Run: headless pygame with SDL's dummy video driver; simulated clock (each Clock.tick advances the game by its frame time, no real sleeping); random seed 0; keys injected as events and as key.get_pressed() state; no mouse input; restart key R tapped at the start of phases 3 and 4.
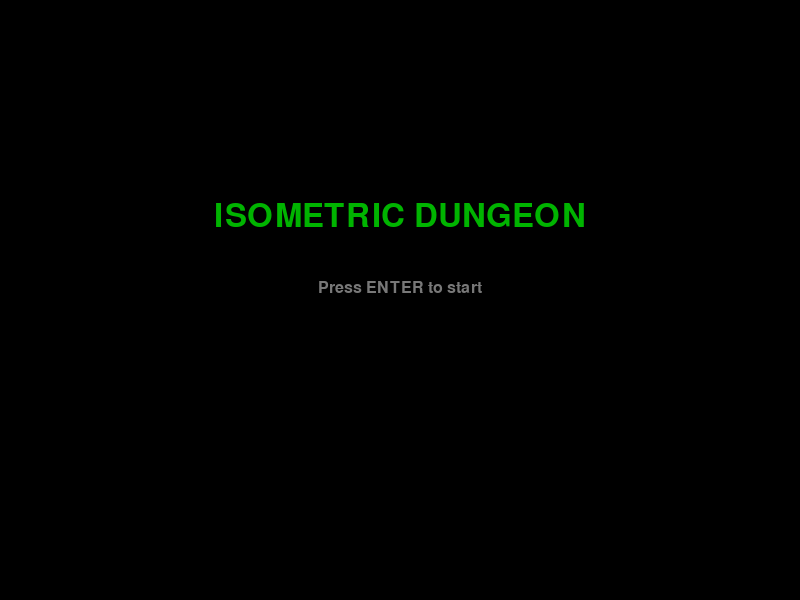
Frame 1 of 4 · flips 1–60 · no input
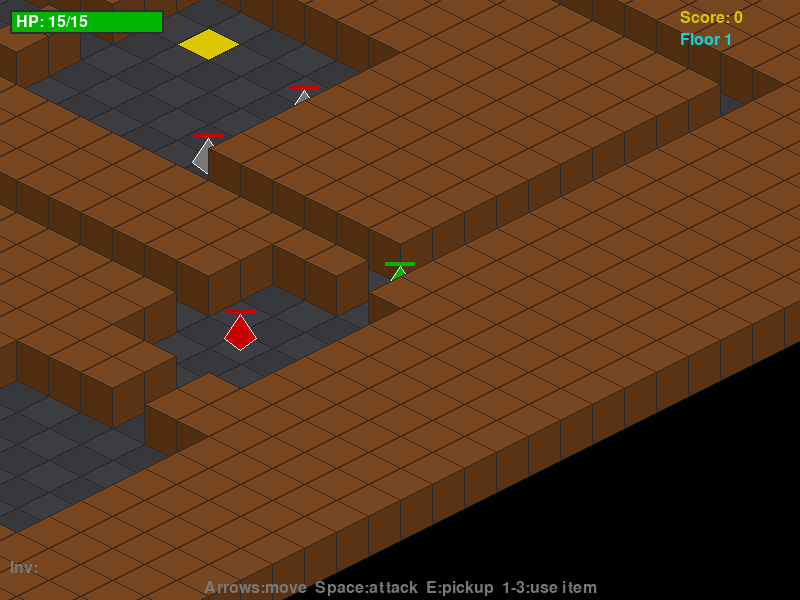
Frame 2 of 4 · flips 61–180 · tapped SPACE, RETURN · held RIGHT (→), D
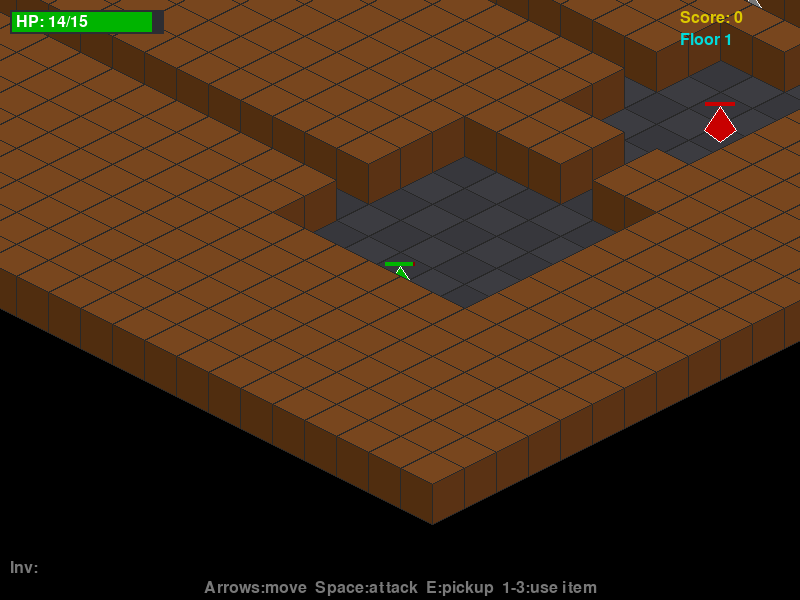
Frame 3 of 4 · flips 181–300 · tapped R · held DOWN (↓), S
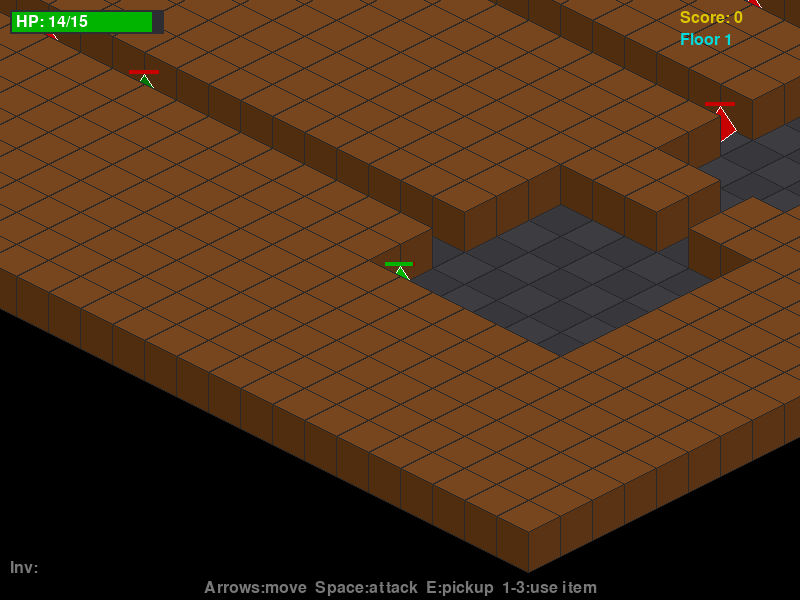
Frame 4 of 4 · flips 301–420 · tapped R · held LEFT (←), A, UP (↑), W

The pygame program that drew these frames:

import pygame
import sys
import random
import math

# --- Constants ---
SCREEN_WIDTH = 800
SCREEN_HEIGHT = 600
FPS = 30
MAP_WIDTH = 45
MAP_HEIGHT = 35
TILE_WIDTH = 64
TILE_HEIGHT = 32
WALL_HEIGHT = 40

# Colors
BLACK = (0, 0, 0)
WHITE = (255, 255, 255)
DARK_GRAY = (45, 45, 50)
FLOOR_GRAY = (60, 60, 65)
FLOOR_GRAY2 = (55, 55, 60)
BROWN = (120, 70, 30)
DARK_BROWN = (80, 45, 15)
SIDE_BROWN = (90, 50, 20)
GREEN = (0, 180, 0)
DARK_GREEN = (0, 120, 0)
RED = (200, 0, 0)
DARK_RED = (140, 0, 0)
BLUE = (0, 100, 255)
YELLOW = (220, 200, 0)
ORANGE = (255, 165, 0)
CYAN = (0, 220, 220)
PURPLE = (150, 0, 200)
MAGENTA = (220, 50, 220)
GRAY = (120, 120, 120)
OUTLINE = (40, 40, 40)
STAIRS_COLOR = (180, 180, 200)

# Tile types
FLOOR = 0
WALL = 1
DOOR = 2
CHEST = 3
STAIRS = 4


# --- Procedural Map Generation ---
def generate_map(width, height, level=1):
    random.seed(None)
    tile_map = [[WALL] * width for _ in range(height)]
    rooms = []
    num_rooms = 20 + level * 3

    for _ in range(num_rooms):
        rw = random.randint(4, 9)
        rh = random.randint(4, 7)
        rx = random.randint(1, width - rw - 1)
        ry = random.randint(1, height - rh - 1)

        overlap = False
        for room in rooms:
            if (rx < room[0] + room[2] + 1 and rx + rw + 1 > room[0] and
                    ry < room[1] + room[3] + 1 and ry + rh + 1 > room[1]):
                overlap = True
                break

        if not overlap:
            rooms.append((rx, ry, rw, rh))
            for y in range(ry, ry + rh):
                for x in range(rx, rx + rw):
                    tile_map[y][x] = FLOOR

    for i in range(len(rooms) - 1):
        r1, r2 = rooms[i], rooms[i + 1]
        cx1, cy1 = r1[0] + r1[2] // 2, r1[1] + r1[3] // 2
        cx2, cy2 = r2[0] + r2[2] // 2, r2[1] + r2[3] // 2
        x = cx1
        while x != cx2:
            tile_map[cy1][x] = FLOOR
            x += 1 if cx2 > cx1 else -1
        y = cy1
        while y != cy2:
            tile_map[y][cx2] = FLOOR
            y += 1 if cy2 > cy1 else -1

    # Chests in some rooms
    for i in range(2, min(len(rooms), 6)):
        r = rooms[i]
        tile_map[r[1] + 1][r[0] + 1] = CHEST

    # Stairs in last room
    if rooms:
        lr = rooms[-1]
        tile_map[lr[1] + lr[3] // 2][lr[0] + lr[2] // 2] = STAIRS

    return tile_map, rooms


# --- Isometric helpers ---
def grid_to_iso(gx, gy):
    sx = (gx - gy) * (TILE_WIDTH // 2)
    sy = (gx + gy) * (TILE_HEIGHT // 2)
    return sx, sy


def draw_diamond(surface, color, cx, cy, outline_color=None):
    hw = TILE_WIDTH // 2
    hh = TILE_HEIGHT // 2
    points = [(cx, cy - hh), (cx + hw, cy), (cx, cy + hh), (cx - hw, cy)]
    pygame.draw.polygon(surface, color, points)
    if outline_color:
        pygame.draw.polygon(surface, outline_color, points, 1)


def draw_wall_block(surface, cx, cy):
    hw = TILE_WIDTH // 2
    hh = TILE_HEIGHT // 2
    top_y = cy - WALL_HEIGHT
    top = [(cx, top_y - hh), (cx + hw, top_y), (cx, top_y + hh), (cx - hw, top_y)]
    pygame.draw.polygon(surface, BROWN, top)
    pygame.draw.polygon(surface, OUTLINE, top, 1)
    left = [(cx - hw, top_y), (cx, top_y + hh), (cx, cy + hh), (cx - hw, cy)]
    pygame.draw.polygon(surface, DARK_BROWN, left)
    pygame.draw.polygon(surface, OUTLINE, left, 1)
    right = [(cx + hw, top_y), (cx, top_y + hh), (cx, cy + hh), (cx + hw, cy)]
    pygame.draw.polygon(surface, SIDE_BROWN, right)
    pygame.draw.polygon(surface, OUTLINE, right, 1)


def draw_entity_diamond(surface, color, cx, cy, outline=WHITE):
    hw = TILE_WIDTH // 4
    hh = TILE_HEIGHT // 2
    points = [(cx, cy - hh - 8), (cx + hw, cy), (cx, cy + hh - 4), (cx - hw, cy)]
    pygame.draw.polygon(surface, color, points)
    pygame.draw.polygon(surface, outline, points, 1)


def draw_health_bar(surface, cx, cy, hp, max_hp, bar_color=GREEN):
    bar_w = 30
    bx = cx - bar_w // 2
    by = cy - 28
    pct = max(0, hp / max_hp)
    pygame.draw.rect(surface, DARK_RED, (bx, by, bar_w, 4))
    pygame.draw.rect(surface, bar_color, (bx, by, int(bar_w * pct), 4))


# --- Item ---
class Item:
    def __init__(self, gx, gy, kind):
        self.grid_x = gx
        self.grid_y = gy
        self.kind = kind  # "health", "damage", "speed"
        self.collected = False
        self.colors = {"health": RED, "damage": ORANGE, "speed": CYAN}

    def draw(self, surface, cam_x, cam_y):
        if self.collected:
            return
        iso_x, iso_y = grid_to_iso(self.grid_x, self.grid_y)
        dx = iso_x - cam_x
        dy = iso_y - cam_y - 5
        color = self.colors.get(self.kind, WHITE)
        pygame.draw.circle(surface, color, (int(dx), int(dy)), 6)
        pygame.draw.circle(surface, WHITE, (int(dx), int(dy)), 6, 1)


# --- Player ---
class Player:
    def __init__(self, gx, gy):
        self.grid_x = gx
        self.grid_y = gy
        self.health = 15
        self.max_health = 15
        self.damage = 3
        self.speed_boost = 0
        self.move_cooldown = 0
        self.attack_cooldown = 0
        self.attack_flash = 0
        self.score = 0
        self.inventory = []  # up to 5 items
        self.facing_x = 1
        self.facing_y = 0

    def move(self, dx, dy, tile_map):
        if self.move_cooldown > 0:
            self.move_cooldown -= 1
            return
        nx, ny = self.grid_x + dx, self.grid_y + dy
        if 0 <= nx < MAP_WIDTH and 0 <= ny < MAP_HEIGHT:
            if tile_map[ny][nx] != WALL:
                self.grid_x = nx
                self.grid_y = ny
                self.facing_x = dx
                self.facing_y = dy
                self.move_cooldown = 3 if self.speed_boost > 0 else 4

    def attack(self, enemies):
        if self.attack_cooldown > 0:
            return
        self.attack_cooldown = 10
        self.attack_flash = 4
        for enemy in enemies:
            dist = abs(enemy.grid_x - self.grid_x) + abs(enemy.grid_y - self.grid_y)
            if dist <= 2:
                enemy.take_damage(self.damage)

    def pick_up(self, items):
        for item in items:
            if item.collected:
                continue
            if item.grid_x == self.grid_x and item.grid_y == self.grid_y:
                if len(self.inventory) < 5:
                    self.inventory.append(item.kind)
                    item.collected = True
                    break

    def use_item(self, index):
        if index >= len(self.inventory):
            return
        kind = self.inventory.pop(index)
        if kind == "health":
            self.health = min(self.max_health, self.health + 5)
        elif kind == "damage":
            self.damage += 1
        elif kind == "speed":
            self.speed_boost = 150  # frames

    def update(self):
        if self.attack_cooldown > 0:
            self.attack_cooldown -= 1
        if self.attack_flash > 0:
            self.attack_flash -= 1
        if self.speed_boost > 0:
            self.speed_boost -= 1

    def draw(self, surface, cam_x, cam_y):
        iso_x, iso_y = grid_to_iso(self.grid_x, self.grid_y)
        dx = iso_x - cam_x
        dy = iso_y - cam_y - 10
        color = WHITE if self.attack_flash > 0 else GREEN
        draw_entity_diamond(surface, color, dx, dy)
        draw_health_bar(surface, dx, dy, self.health, self.max_health, GREEN)


# --- Enemy ---
class Enemy:
    def __init__(self, gx, gy, kind="zombie", level=1):
        self.grid_x = gx
        self.grid_y = gy
        self.kind = kind
        self.alive = True
        self.hit_flash = 0
        self.move_timer = 0
        self.attack_timer = 0
        self.exploding = False
        self.explode_timer = 0

        stats = {
            "zombie": {"health": 4, "damage": 1, "speed": 18, "color": RED},
            "skeleton": {"health": 3, "damage": 2, "speed": 22, "color": GRAY},
            "creeper": {"health": 3, "damage": 4, "speed": 14, "color": DARK_GREEN},
        }
        s = stats.get(kind, stats["zombie"])
        self.health = int(s["health"] * (1 + level * 0.3))
        self.max_health = self.health
        self.damage = s["damage"] + level - 1
        self.speed = s["speed"]
        self.color = s["color"]

    def take_damage(self, amount):
        self.health -= amount
        self.hit_flash = 4
        if self.health <= 0:
            self.alive = False

    def update(self, player, tile_map):
        if not self.alive:
            return
        if self.hit_flash > 0:
            self.hit_flash -= 1

        self.move_timer += 1
        if self.move_timer < self.speed:
            return
        self.move_timer = 0

        dist = abs(player.grid_x - self.grid_x) + abs(player.grid_y - self.grid_y)

        # Creeper explodes when adjacent
        if self.kind == "creeper" and dist <= 1:
            if not self.exploding:
                self.exploding = True
                self.explode_timer = 10
            else:
                self.explode_timer -= 1
                if self.explode_timer <= 0:
                    player.health -= self.damage
                    self.alive = False
            return

        # Move toward player
        dx = 0 if player.grid_x == self.grid_x else (1 if player.grid_x > self.grid_x else -1)
        dy = 0 if player.grid_y == self.grid_y else (1 if player.grid_y > self.grid_y else -1)

        nx = self.grid_x + dx
        if 0 <= nx < MAP_WIDTH and tile_map[self.grid_y][nx] != WALL:
            self.grid_x = nx
        else:
            ny = self.grid_y + dy
            if 0 <= ny < MAP_HEIGHT and tile_map[ny][self.grid_x] != WALL:
                self.grid_y = ny

        # Skeleton ranged attack
        if self.kind == "skeleton" and dist <= 4 and dist > 1:
            self.attack_timer += 1
            if self.attack_timer >= 3:
                player.health -= 1
                self.attack_timer = 0
        elif self.kind == "zombie" and dist <= 1:
            player.health -= self.damage

    def draw(self, surface, cam_x, cam_y):
        if not self.alive:
            return
        iso_x, iso_y = grid_to_iso(self.grid_x, self.grid_y)
        dx = iso_x - cam_x
        dy = iso_y - cam_y - 10
        color = WHITE if self.hit_flash > 0 else self.color
        if self.exploding and self.explode_timer % 2 == 0:
            color = YELLOW
        draw_entity_diamond(surface, color, dx, dy)
        draw_health_bar(surface, dx, dy, self.health, self.max_health, RED)


# --- Game ---
class Game:
    def __init__(self):
        pygame.init()
        self.screen = pygame.display.set_mode((SCREEN_WIDTH, SCREEN_HEIGHT))
        pygame.display.set_caption("Isometric Dungeon Crawler")
        self.clock = pygame.time.Clock()
        self.font = pygame.font.Font(None, 24)
        self.big_font = pygame.font.Font(None, 48)
        self.state = "menu"
        self.level = 1
        self.start_level()

    def start_level(self):
        self.tile_map, self.rooms = generate_map(MAP_WIDTH, MAP_HEIGHT, self.level)
        start = self.rooms[0]
        self.player = Player(start[0] + start[2] // 2, start[1] + start[3] // 2)
        self.enemies = []
        self.items = []
        kinds = ["zombie", "skeleton", "creeper"]

        for i in range(2, min(len(self.rooms), 12)):
            r = self.rooms[i]
            num = random.randint(1, 2 + self.level)
            for _ in range(num):
                ex = r[0] + random.randint(1, max(1, r[2] - 2))
                ey = r[1] + random.randint(1, max(1, r[3] - 2))
                kind = random.choice(kinds)
                self.enemies.append(Enemy(ex, ey, kind, self.level))

    def run(self):
        running = True
        while running:
            for event in pygame.event.get():
                if event.type == pygame.QUIT:
                    running = False
                if event.type == pygame.KEYDOWN:
                    if self.state == "menu":
                        if event.key == pygame.K_RETURN:
                            self.state = "playing"
                    elif self.state == "game_over":
                        if event.key == pygame.K_r:
                            self.level = 1
                            self.start_level()
                            self.state = "playing"
                    elif self.state == "playing":
                        if event.key == pygame.K_e:
                            self.player.pick_up(self.items)
                        if event.key == pygame.K_1:
                            self.player.use_item(0)
                        if event.key == pygame.K_2:
                            self.player.use_item(1)
                        if event.key == pygame.K_3:
                            self.player.use_item(2)

            if self.state == "playing":
                self.update()
            self.draw()
            self.clock.tick(FPS)

        pygame.quit()
        sys.exit()

    def update(self):
        keys = pygame.key.get_pressed()
        if keys[pygame.K_LEFT]:
            self.player.move(-1, 0, self.tile_map)
        elif keys[pygame.K_RIGHT]:
            self.player.move(1, 0, self.tile_map)
        elif keys[pygame.K_UP]:
            self.player.move(0, -1, self.tile_map)
        elif keys[pygame.K_DOWN]:
            self.player.move(0, 1, self.tile_map)
        if keys[pygame.K_SPACE]:
            self.player.attack(self.enemies)

        self.player.update()

        # Drop loot from dead enemies
        for enemy in self.enemies:
            if not enemy.alive:
                self.player.score += 10
                if random.random() < 0.5:
                    kinds = ["health", "damage", "speed"]
                    self.items.append(Item(enemy.grid_x, enemy.grid_y, random.choice(kinds)))

        for enemy in self.enemies:
            enemy.update(self.player, self.tile_map)
        self.enemies = [e for e in self.enemies if e.alive]

        # Check stairs
        px, py = self.player.grid_x, self.player.grid_y
        if self.tile_map[py][px] == STAIRS:
            self.level += 1
            old_score = self.player.score
            old_inv = self.player.inventory[:]
            self.start_level()
            self.player.score = old_score
            self.player.inventory = old_inv

        if self.player.health <= 0:
            self.state = "game_over"

    def draw(self):
        self.screen.fill(BLACK)

        if self.state == "menu":
            title = self.big_font.render("ISOMETRIC DUNGEON", True, GREEN)
            sub = self.font.render("Press ENTER to start", True, GRAY)
            self.screen.blit(title, (SCREEN_WIDTH // 2 - title.get_width() // 2, 200))
            self.screen.blit(sub, (SCREEN_WIDTH // 2 - sub.get_width() // 2, 280))
            pygame.display.flip()
            return

        if self.state == "game_over":
            title = self.big_font.render("GAME OVER", True, RED)
            score = self.font.render(f"Score: {self.player.score} | Press R to restart", True, GRAY)
            self.screen.blit(title, (SCREEN_WIDTH // 2 - title.get_width() // 2, 200))
            self.screen.blit(score, (SCREEN_WIDTH // 2 - score.get_width() // 2, 280))
            pygame.display.flip()
            return

        # Camera
        p_iso_x, p_iso_y = grid_to_iso(self.player.grid_x, self.player.grid_y)
        cam_x = p_iso_x - SCREEN_WIDTH // 2
        cam_y = p_iso_y - SCREEN_HEIGHT // 2

        # Build depth-sorted draw list
        draw_list = []

        for gy in range(MAP_HEIGHT):
            for gx in range(MAP_WIDTH):
                tile = self.tile_map[gy][gx]
                iso_x, iso_y = grid_to_iso(gx, gy)
                dx = iso_x - cam_x
                dy = iso_y - cam_y
                if dx < -100 or dx > SCREEN_WIDTH + 100 or dy < -150 or dy > SCREEN_HEIGHT + 200:
                    continue
                depth = gx + gy
                draw_list.append((depth, 0, "tile", tile, dx, dy, gx, gy))

        # Player
        p_depth = self.player.grid_x + self.player.grid_y
        draw_list.append((p_depth, 1, "player", None, 0, 0, 0, 0))

        # Enemies
        for enemy in self.enemies:
            e_depth = enemy.grid_x + enemy.grid_y
            draw_list.append((e_depth, 1, "enemy", enemy, 0, 0, 0, 0))

        # Items
        for item in self.items:
            if not item.collected:
                i_depth = item.grid_x + item.grid_y
                draw_list.append((i_depth, 1, "item", item, 0, 0, 0, 0))

        draw_list.sort(key=lambda e: (e[0], e[1]))

        # Draw sorted
        for entry in draw_list:
            kind = entry[2]
            if kind == "tile":
                tile, dx, dy, gx, gy = entry[3], entry[4], entry[5], entry[6], entry[7]
                if tile == WALL:
                    draw_wall_block(self.screen, dx, dy)
                elif tile == STAIRS:
                    draw_diamond(self.screen, STAIRS_COLOR, dx, dy, WHITE)
                elif tile == CHEST:
                    draw_diamond(self.screen, YELLOW, dx, dy, OUTLINE)
                else:
                    color = FLOOR_GRAY if (gx + gy) % 2 == 0 else FLOOR_GRAY2
                    draw_diamond(self.screen, color, dx, dy, OUTLINE)
            elif kind == "player":
                self.player.draw(self.screen, cam_x, cam_y)
            elif kind == "enemy":
                entry[3].draw(self.screen, cam_x, cam_y)
            elif kind == "item":
                entry[3].draw(self.screen, cam_x, cam_y)

        # --- HUD (flat overlay) ---
        # Health bar
        pygame.draw.rect(self.screen, DARK_GRAY, (10, 10, 154, 24))
        hp_pct = max(0, self.player.health / self.player.max_health)
        pygame.draw.rect(self.screen, GREEN, (12, 12, int(150 * hp_pct), 20))
        hp_text = self.font.render(f"HP: {self.player.health}/{self.player.max_health}", True, WHITE)
        self.screen.blit(hp_text, (16, 14))

        # Score and level
        score_text = self.font.render(f"Score: {self.player.score}", True, YELLOW)
        level_text = self.font.render(f"Floor {self.level}", True, CYAN)
        self.screen.blit(score_text, (SCREEN_WIDTH - 120, 10))
        self.screen.blit(level_text, (SCREEN_WIDTH - 120, 32))

        # Inventory
        inv_y = SCREEN_HEIGHT - 40
        inv_label = self.font.render("Inv:", True, GRAY)
        self.screen.blit(inv_label, (10, inv_y))
        item_colors = {"health": RED, "damage": ORANGE, "speed": CYAN}
        for i, item_kind in enumerate(self.player.inventory):
            color = item_colors.get(item_kind, WHITE)
            bx = 55 + i * 30
            pygame.draw.rect(self.screen, DARK_GRAY, (bx, inv_y - 2, 24, 24))
            pygame.draw.circle(self.screen, color, (bx + 12, inv_y + 10), 8)
            key_label = self.font.render(str(i + 1), True, WHITE)
            self.screen.blit(key_label, (bx + 7, inv_y - 16))

        # Controls
        controls = self.font.render("Arrows:move  Space:attack  E:pickup  1-3:use item", True, GRAY)
        self.screen.blit(controls, (SCREEN_WIDTH // 2 - controls.get_width() // 2, SCREEN_HEIGHT - 20))

        pygame.display.flip()


# --- Run ---
if __name__ == "__main__":
    game = Game()
    game.run()
